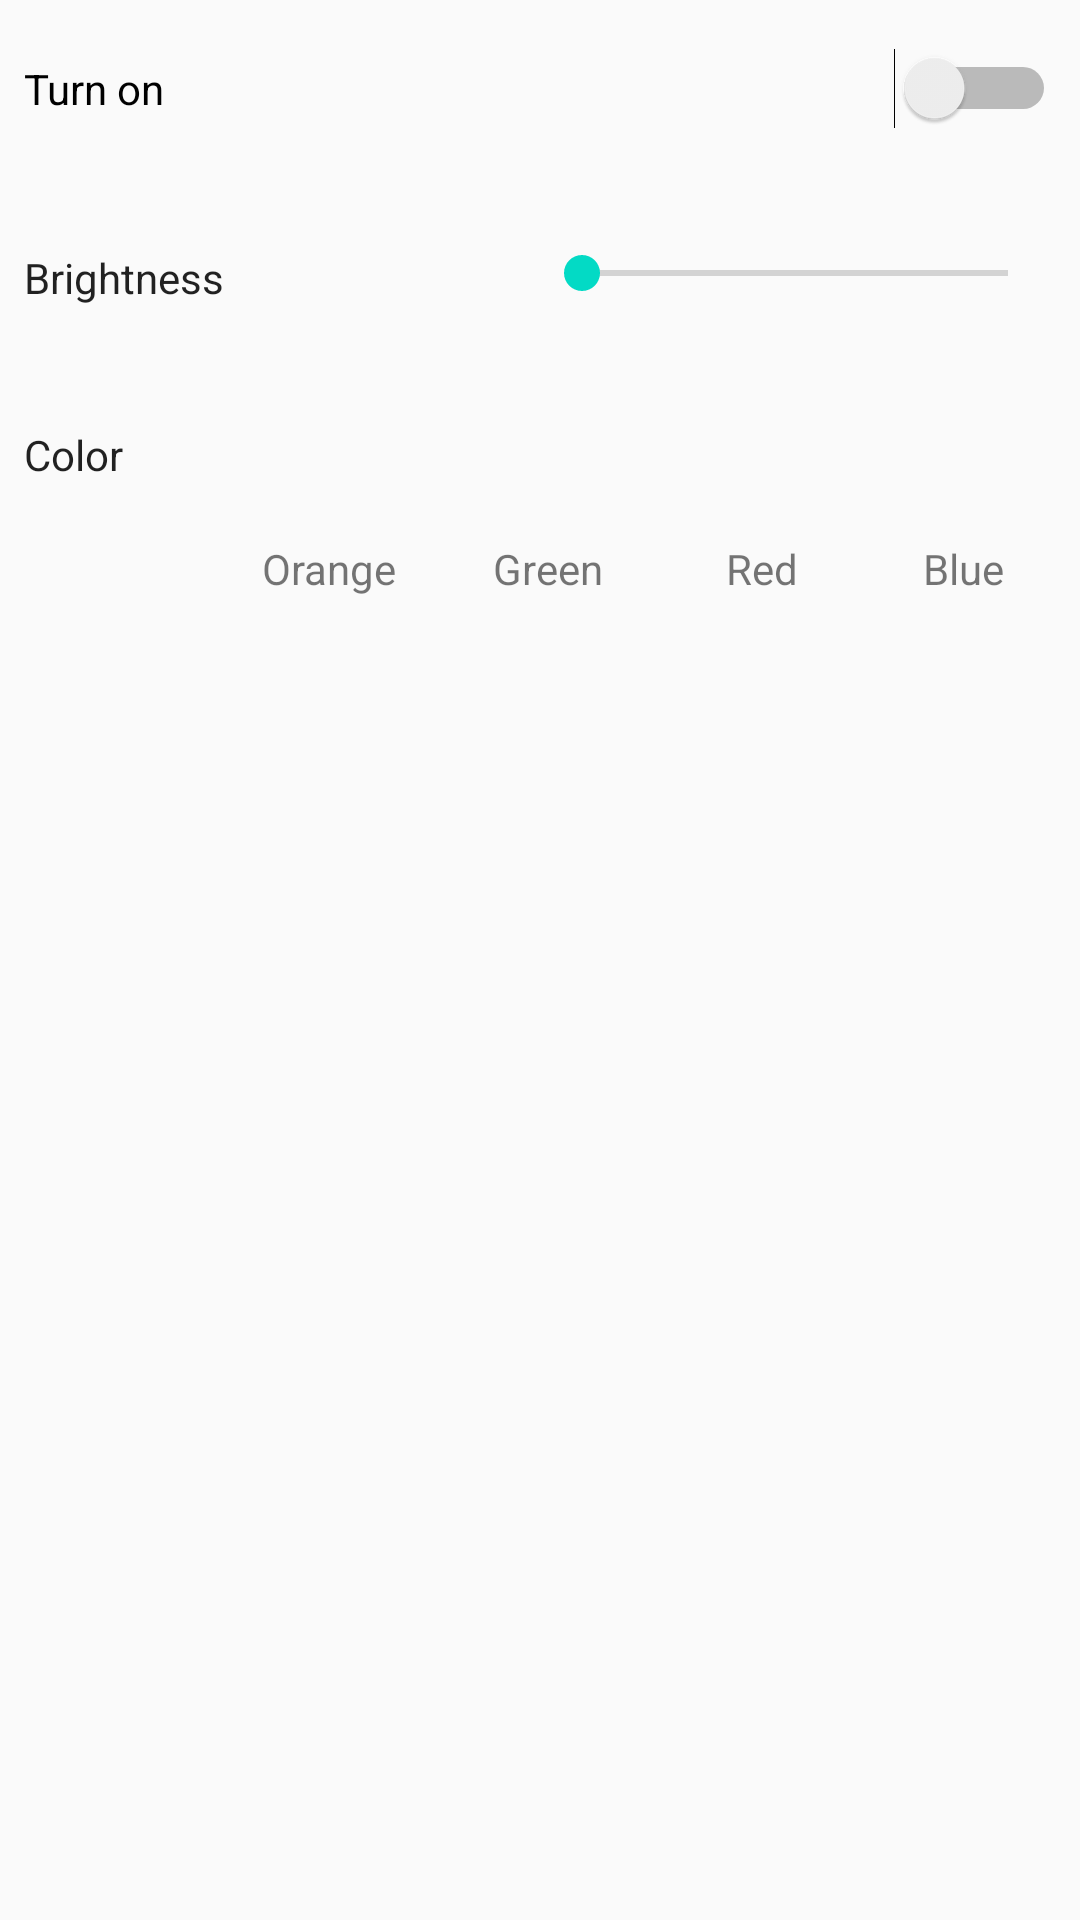

Layout XML and referenced resources for this Android screen:
<!-- AndroidManifest.xml: application theme AppTheme -->
<!-- res/layout/fragment_lamp.xml -->
<android.support.constraint.ConstraintLayout xmlns:android="http://schemas.android.com/apk/res/android"
    xmlns:app="http://schemas.android.com/apk/res-auto"
    xmlns:tools="http://schemas.android.com/tools"
    android:layout_width="match_parent"
    android:layout_height="match_parent"
    android:descendantFocusability="blocksDescendants"
    android:orientation="vertical">

    <Button
        android:id="@+id/contentLamp_greenButton"
        style="@style/Widget.AppCompat.Button.Colored"
        android:layout_width="30dp"
        android:layout_height="30dp"

        android:layout_marginEnd="40dp"
        android:background="@drawable/roundedbutton"
        android:backgroundTint="@android:color/holo_green_light"
        app:layout_constraintEnd_toStartOf="@+id/contentLamp_redButton"
        app:layout_constraintTop_toTopOf="@+id/textView14" />

    <SeekBar
        android:id="@+id/contentLamp_dimmerSeekBar"
        android:layout_width="174dp"
        android:layout_height="16dp"
        app:layout_constraintEnd_toEndOf="@+id/contentLamp_OnOff_switch"
        app:layout_constraintTop_toTopOf="@+id/textView13" />

    <TextView
        android:id="@+id/textView13"
        android:layout_width="wrap_content"
        android:layout_height="wrap_content"
        android:layout_marginTop="40dp"

        android:gravity="center"
        android:text="@string/brightness"
        android:textAppearance="@style/TextAppearance.AppCompat"
        app:layout_constraintStart_toStartOf="@+id/contentLamp_OnOff_switch"
        app:layout_constraintTop_toBottomOf="@+id/contentLamp_OnOff_switch" />

    <TextView
        android:id="@+id/textView14"
        android:layout_width="wrap_content"
        android:layout_height="wrap_content"
        android:layout_marginTop="40dp"
        android:gravity="center"
        android:text="@string/color"

        android:textAppearance="@style/TextAppearance.AppCompat"
        app:layout_constraintStart_toStartOf="@+id/textView13"
        app:layout_constraintTop_toBottomOf="@+id/textView13" />

    <Button
        android:id="@+id/contentLamp_blueButton"
        style="@style/Widget.AppCompat.Button.Colored"
        android:layout_width="30dp"
        android:layout_height="30dp"
        android:layout_marginEnd="16dp"

        android:background="@drawable/roundedbutton"
        android:backgroundTint="@android:color/holo_blue_light"
        app:layout_constraintEnd_toEndOf="@+id/contentLamp_dimmerSeekBar"
        app:layout_constraintTop_toTopOf="@+id/textView14" />

    <Button
        android:id="@+id/contentLamp_redButton"
        style="@style/Widget.AppCompat.Button.Colored"
        android:layout_width="30dp"
        android:layout_height="30dp"
        android:layout_marginEnd="40dp"
        android:background="@drawable/roundedbutton"

        android:backgroundTint="@android:color/holo_red_dark"
        app:layout_constraintBottom_toBottomOf="@+id/contentLamp_blueButton"
        app:layout_constraintEnd_toStartOf="@+id/contentLamp_blueButton"
        app:layout_constraintTop_toTopOf="@+id/contentLamp_blueButton"
        app:layout_constraintVertical_bias="0.0" />

    <Button
        android:id="@+id/contentLamp_yellowButton"
        style="@style/Widget.AppCompat.Button.Colored"
        android:layout_width="30dp"
        android:layout_height="30dp"
        android:layout_marginEnd="40dp"
        android:background="@drawable/roundedbutton"
        android:backgroundTint="@android:color/holo_orange_dark"
        app:layout_constraintEnd_toStartOf="@+id/contentLamp_greenButton"
        app:layout_constraintTop_toTopOf="@+id/textView14" />

    <Switch
        android:id="@+id/contentLamp_OnOff_switch"
        android:layout_width="match_parent"
        android:layout_height="wrap_content"
        android:layout_marginEnd="8dp"
        android:layout_marginStart="8dp"
        android:layout_marginTop="16dp"
        android:text="@string/ONOFF"
        app:layout_constraintEnd_toEndOf="parent"
        app:layout_constraintHorizontal_bias="0.5"
        app:layout_constraintStart_toStartOf="parent"
        app:layout_constraintTop_toTopOf="parent" />

    <TextView
        android:id="@+id/orange_color"
        android:layout_width="wrap_content"
        android:layout_height="wrap_content"
        android:layout_marginStart="8dp"
        android:layout_marginTop="8dp"
        android:text="@string/orange"
        app:layout_constraintEnd_toEndOf="@+id/contentLamp_yellowButton"
        app:layout_constraintHorizontal_bias="0.739"
        app:layout_constraintStart_toStartOf="@+id/contentLamp_yellowButton"
        app:layout_constraintTop_toBottomOf="@+id/contentLamp_yellowButton" />

    <TextView
        android:id="@+id/green_color"
        android:layout_width="wrap_content"
        android:layout_height="wrap_content"
        android:layout_marginStart="8dp"
        android:layout_marginTop="8dp"
        android:text="@string/green"
        app:layout_constraintEnd_toEndOf="@+id/contentLamp_greenButton"
        app:layout_constraintHorizontal_bias="0.666"
        app:layout_constraintStart_toStartOf="@+id/contentLamp_greenButton"
        app:layout_constraintTop_toBottomOf="@+id/contentLamp_greenButton" />

    <TextView
        android:id="@+id/red_color"
        android:layout_width="wrap_content"
        android:layout_height="wrap_content"
        android:layout_marginStart="8dp"
        android:layout_marginTop="8dp"
        android:text="@string/red"
        app:layout_constraintEnd_toEndOf="@+id/contentLamp_redButton"
        app:layout_constraintHorizontal_bias="1.0"
        app:layout_constraintStart_toStartOf="@+id/contentLamp_redButton"
        app:layout_constraintTop_toBottomOf="@+id/contentLamp_redButton" />

    <TextView
        android:id="@+id/blue_color"
        android:layout_width="wrap_content"
        android:layout_height="wrap_content"
        android:layout_marginTop="8dp"
        android:text="@string/blue"
        app:layout_constraintEnd_toEndOf="@+id/contentLamp_blueButton"
        app:layout_constraintStart_toStartOf="@+id/contentLamp_blueButton"
        app:layout_constraintTop_toBottomOf="@+id/contentLamp_blueButton" />

</android.support.constraint.ConstraintLayout>
<!-- resources referenced by this layout -->
<resources>
  <string name="ONOFF">Turn on</string>
  <string name="blue">Blue</string>
  <string name="brightness">Brightness</string>
  <string name="color">Color</string>
  <string name="green">Green</string>
  <string name="orange">Orange</string>
  <string name="red">Red</string>
  <style name="AppTheme" parent="Theme.AppCompat.Light.DarkActionBar">
          
          <item name="colorPrimary">@color/colorPrimary</item>
          <item name="colorPrimaryDark">@color/colorPrimaryDark</item>
          <item name="colorAccent">@color/colorAccent</item>
          <item name="windowActionModeOverlay">true</item>
      </style>
  <!-- not gathered from this repository: default colours our renderer supplied (Android Studio template values) -->
  <color name="colorPrimary">#FF6200EE</color>
  <color name="colorPrimaryDark">#FF3700B3</color>
  <color name="colorAccent">#FF03DAC5</color>
</resources>
